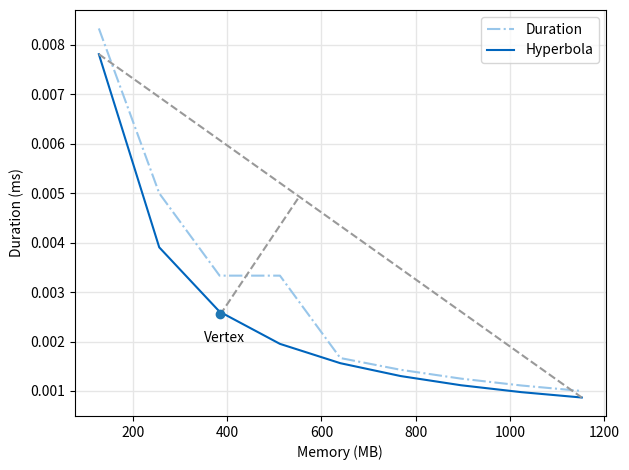

This figure's Python source: (Note: this script raises an exception after producing the figure.)
import numpy as np
import matplotlib.pyplot as plt
import pandas as pd

fig = plt.figure()
plt.rcParams["figure.figsize"] = [7.50, 3.50]
plt.rcParams["figure.autolayout"] = True

memories=[128, 256, 384, 512, 640, 768, 896, 1024, 1152]
y=[1/128, 1/256, 1/384, 1/512, 1/640, 1/768, 1/896, 1/1024, 1/1152]
durations=[1/120, 1/200, 1/300, 1/300, 1/600, 1/700, 1/800, 1/900, 1/1000]


plt.plot(memories, durations, "-.", color='#98c6ea', label='Duration')
plt.plot(memories, y, color='#0065bd', label='Hyperbola')

# line 1
x2, y2 = [128, 1152], [1/128, 1/1152]
plt.plot(x2, y2, "--", color='#999999')
# line 2
x2, y2 = [385, 550], [0.00254, 0.00489]
plt.plot(x2, y2, "--", color='#999999')

# axes names
plt.xlabel('Memory (MB)')
plt.ylabel('Duration (ms)')

plt.legend(loc="upper right")
plt.plot(385,0.00255,'o')
plt.text(350,0.002, 'Vertex')
plt.grid(axis="both", color="0.9", linestyle='-', linewidth=1)


plt.show()
fig.savefig("../../images/4_balanced_on_duration.png", format='png', dpi=300, bbox_inches='tight')